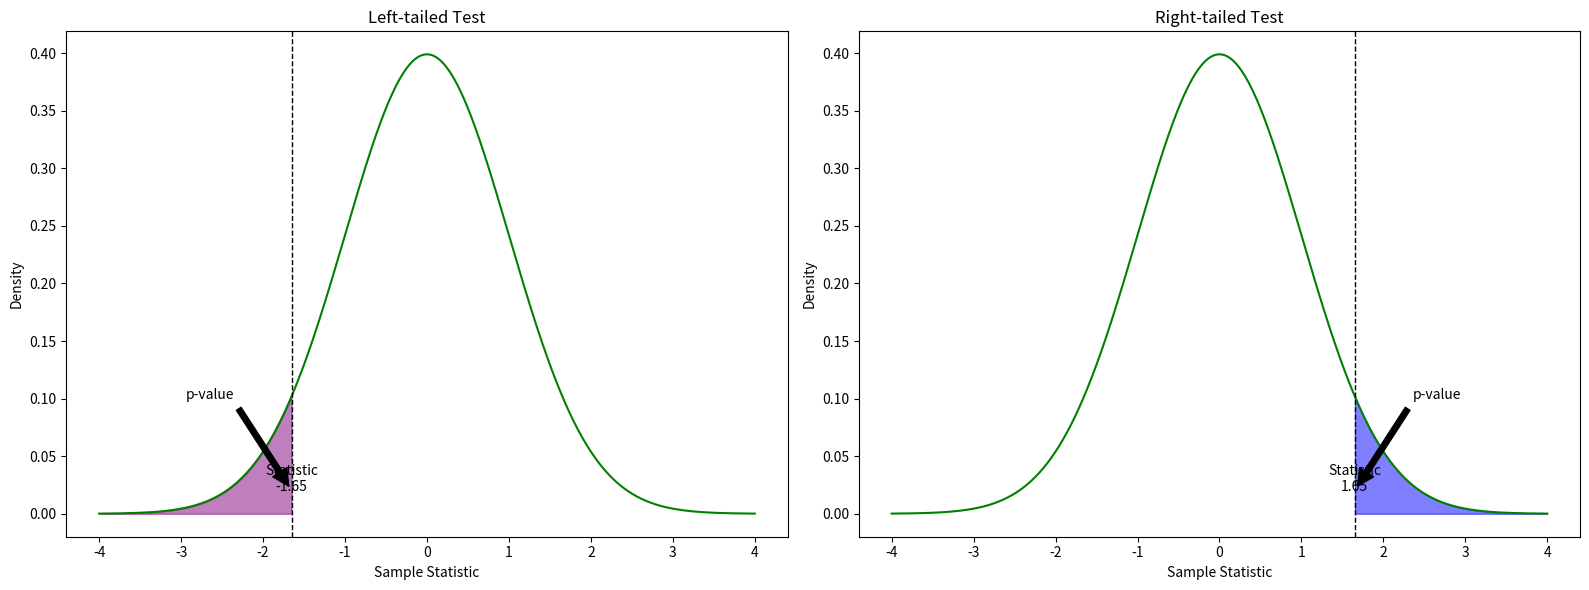

Write Python code to recreate this figure.
import numpy as np
import matplotlib.pyplot as plt
from scipy.stats import norm

# Step 1: Calculate the p-value based on test type and sample statistic
def calculate_p_value(test_type, sample_statistic):
    """
    Calculate the p-value for a given test type and sample statistic.
    
    Parameters:
        test_type (str): The type of test ('left-tailed' or 'right-tailed').
        sample_statistic (float): The observed test statistic.
    
    Returns:
        float: The calculated p-value.
    """
    if test_type == 'left-tailed':
        p_value = norm.cdf(sample_statistic)
    else:  # right-tailed
        p_value = 1 - norm.cdf(sample_statistic)
    
    return p_value

# Step 2: Plot the normal distribution and p-value region
def plot_p_value(ax, test_type, sample_statistic, p_value):
    """
    Plot the normal distribution with shaded p-value region for the given test type.
    
    Parameters:
        ax (matplotlib.axes._axes.Axes): Axes object to plot on.
        test_type (str): The type of test ('left-tailed' or 'right-tailed').
        sample_statistic (float): The observed test statistic.
        p_value (float): The calculated p-value.
    """
    # X values for the normal distribution
    x = np.linspace(-4, 4, 1000)
    
    # Y values for the normal distribution
    y = norm.pdf(x)

    # Plot the normal distribution
    ax.plot(x, y, color='green')

    # Shade the area based on the test type
    if test_type == 'left-tailed':
        p_value_area = x[x <= sample_statistic]
    else:  # right-tailed
        p_value_area = x[x >= sample_statistic]

    # Fill the shaded area representing the p-value
    ax.fill_between(p_value_area, norm.pdf(p_value_area), color='purple' if test_type == 'left-tailed' else 'blue', alpha=0.5)

    # Add a vertical line and text for the sample statistic
    ax.axvline(sample_statistic, color='black', linestyle='dashed', linewidth=1)
    ax.text(sample_statistic, 0.02, f'Statistic\n{sample_statistic:.2f}', horizontalalignment='center', color='black')
    
    # Annotate the p-value on the plot
    ax.annotate('p-value', xy=(sample_statistic, 0.02), xytext=(sample_statistic - 1 if test_type == 'left-tailed' else sample_statistic + 1, 0.1),
                arrowprops=dict(facecolor='black', shrink=0.05), horizontalalignment='center', color='black')

    # Set title and labels
    ax.set_title(f"{test_type.capitalize()} Test")
    ax.set_xlabel('Sample Statistic')
    ax.set_ylabel('Density')

# Main execution
def main():
    # Sample statistics for illustration
    left_sample_statistic = -1.65  # Left-tailed test
    right_sample_statistic = 1.65  # Right-tailed test

    # Step 1: Calculate p-values for both tests
    left_p_value = calculate_p_value('left-tailed', left_sample_statistic)
    right_p_value = calculate_p_value('right-tailed', right_sample_statistic)

    # Step 2: Create figure and axes for plotting
    fig, (ax1, ax2) = plt.subplots(1, 2, figsize=(16, 6))

    # Step 3: Plot the p-values for both tests
    plot_p_value(ax1, 'left-tailed', left_sample_statistic, left_p_value)
    plot_p_value(ax2, 'right-tailed', right_sample_statistic, right_p_value)

    # Display the plot
    plt.tight_layout()
    plt.show()

    # Print the calculated p-values
    print(f"Calculated p-value for the left-tailed test: {left_p_value:.4f}")
    print(f"Calculated p-value for the right-tailed test: {right_p_value:.4f}")

# Execute the main function
if __name__ == "__main__":
    main()
